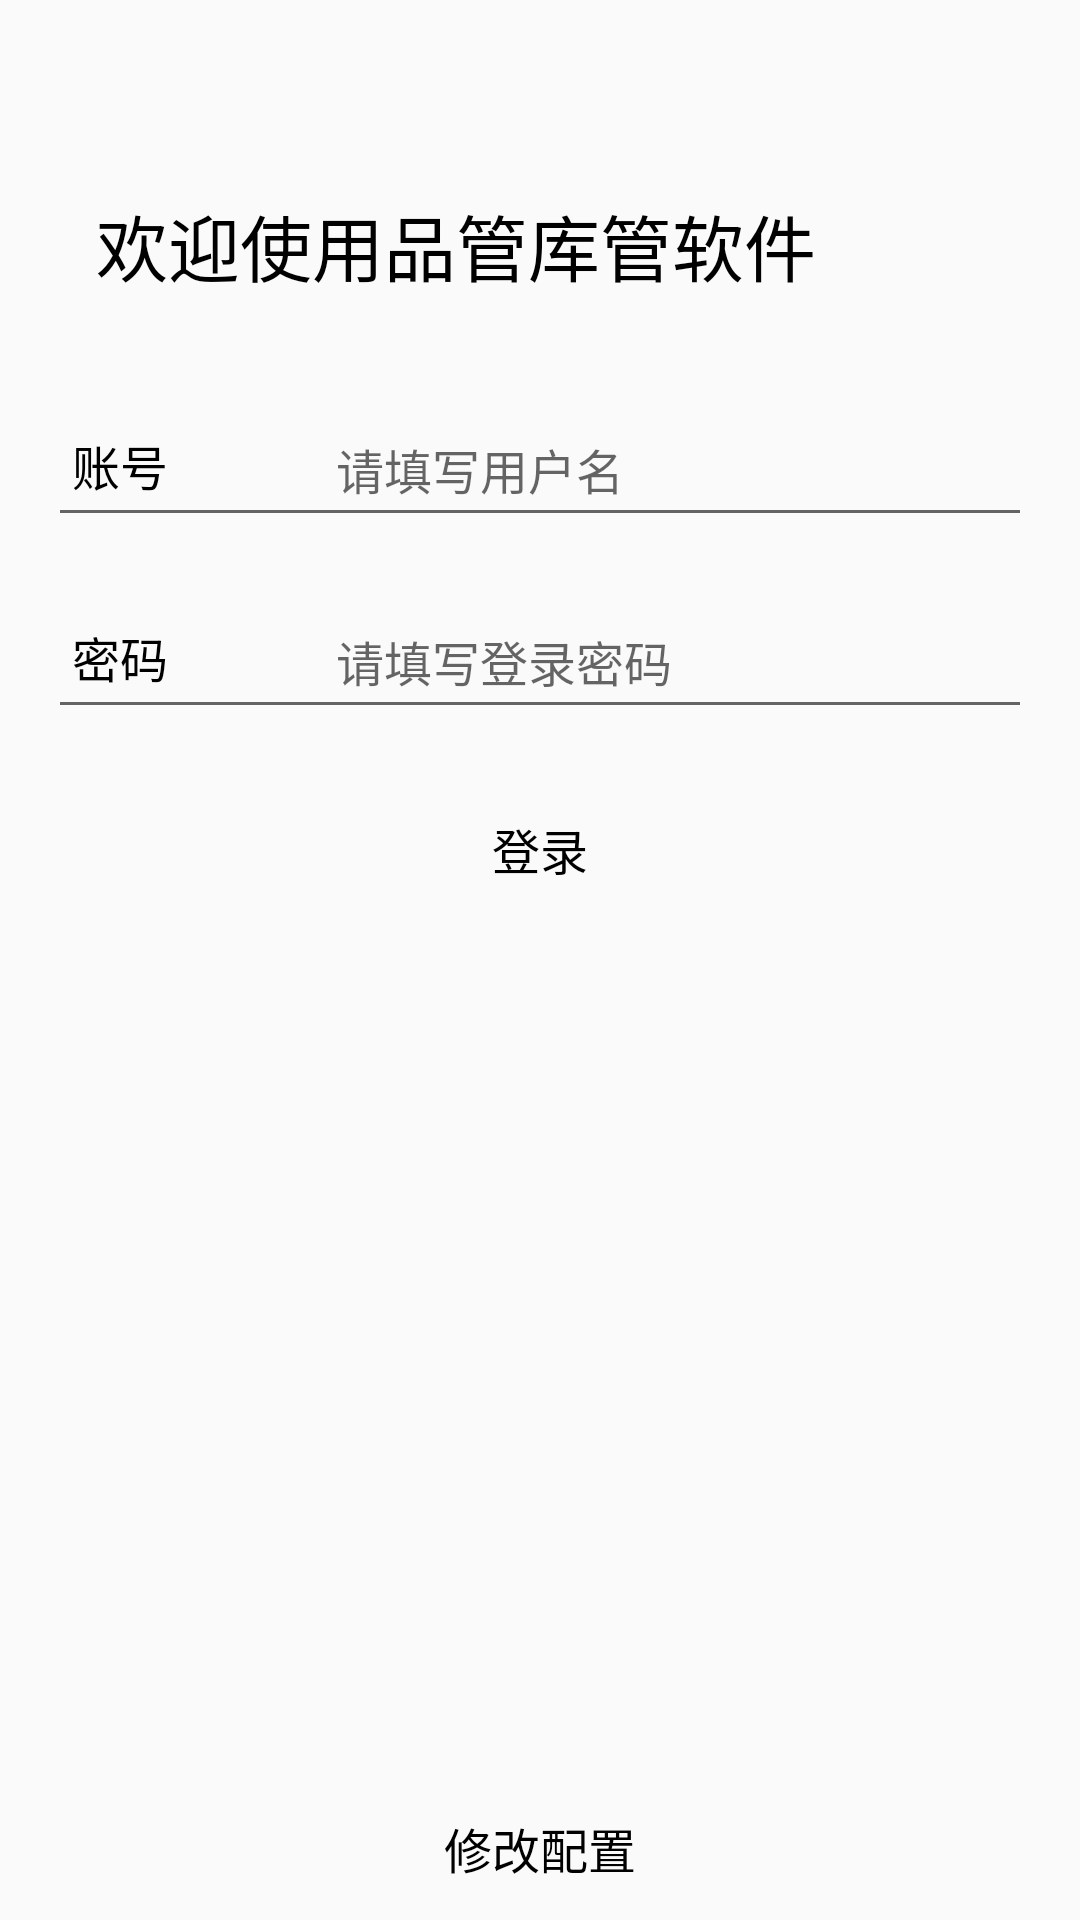

Here is an Android app screen rendered from its layout file. Give the layout XML and the strings, colors and styles it references.
<!-- AndroidManifest.xml: activity theme AppTheme.FullScreen -->
<!-- res/layout/activity_login.xml -->
<?xml version="1.0" encoding="utf-8"?>
<android.support.constraint.ConstraintLayout
    xmlns:android="http://schemas.android.com/apk/res/android"
    xmlns:app="http://schemas.android.com/apk/res-auto"
    xmlns:tools="http://schemas.android.com/tools"
    android:theme="@style/AppTheme.CommonText"
    android:layout_width="match_parent"
    android:layout_height="match_parent"
    android:focusableInTouchMode="true"
    tools:context=".activity.LoginActivity">

    <EditText
        android:id="@+id/et_username"
        android:layout_width="0dp"
        android:layout_height="48dp"
        android:layout_marginStart="16dp"
        android:layout_marginTop="32dp"
        android:layout_marginEnd="16dp"
        android:ems="10"
        android:hint="请填写用户名"
        android:inputType="textPersonName"
        android:paddingLeft="96dp"
        app:layout_constraintEnd_toEndOf="parent"
        app:layout_constraintStart_toStartOf="parent"
        app:layout_constraintTop_toBottomOf="@+id/textView11" />

    <TextView
        android:id="@+id/textView9"
        android:layout_width="wrap_content"
        android:layout_height="wrap_content"
        android:layout_marginStart="8dp"
        android:text="账号"
        app:layout_constraintBottom_toBottomOf="@+id/et_username"
        app:layout_constraintStart_toStartOf="@+id/et_username"
        app:layout_constraintTop_toTopOf="@+id/et_username" />

    <EditText
        android:id="@+id/et_password"
        android:layout_width="0dp"
        android:layout_height="48dp"
        android:layout_marginStart="16dp"
        android:layout_marginTop="16dp"
        android:layout_marginEnd="16dp"
        android:ems="10"
        android:hint="请填写登录密码"
        android:inputType="textPassword"
        android:paddingLeft="96dp"
        app:layout_constraintEnd_toEndOf="parent"
        app:layout_constraintStart_toStartOf="parent"
        app:layout_constraintTop_toBottomOf="@+id/et_username" />

    <TextView
        android:id="@+id/textView10"
        android:layout_width="wrap_content"
        android:layout_height="wrap_content"
        android:layout_marginStart="8dp"
        android:text="密码"
        app:layout_constraintBottom_toBottomOf="@+id/et_password"
        app:layout_constraintStart_toStartOf="@+id/et_password"
        app:layout_constraintTop_toTopOf="@+id/et_password" />

    <Button
        android:id="@+id/btn_login"
        style="@style/ButtonPrimary"
        android:layout_width="0dp"
        android:layout_height="wrap_content"
        android:layout_marginStart="8dp"
        android:layout_marginTop="16dp"
        android:layout_marginEnd="8dp"
        android:text="登录"
        app:layout_constraintEnd_toEndOf="parent"
        app:layout_constraintStart_toStartOf="parent"
        app:layout_constraintTop_toBottomOf="@+id/et_password" />

    <TextView
        android:id="@+id/textView11"
        android:layout_width="wrap_content"
        android:layout_height="wrap_content"
        android:layout_marginStart="32dp"
        android:layout_marginTop="64dp"
        android:text="欢迎使用品管库管软件"
        android:theme="@style/AppTheme.BigText"
        app:layout_constraintStart_toStartOf="parent"
        app:layout_constraintTop_toTopOf="parent" />

    <TextView
        android:id="@+id/tv_setting_link"
        android:layout_width="128dp"
        android:layout_height="48dp"
        android:layout_marginStart="8dp"
        android:layout_marginEnd="8dp"
        android:gravity="center"
        android:text="修改配置"
        app:layout_constraintBottom_toBottomOf="parent"
        app:layout_constraintEnd_toEndOf="parent"
        app:layout_constraintStart_toStartOf="parent" />
</android.support.constraint.ConstraintLayout>
<!-- resources referenced by this layout -->
<resources>
  <style name="AppTheme.BigText">
          <item name="android:textSize">24sp</item>
          <item name="android:textColor">@color/black</item>
      </style>
  <style name="AppTheme.CommonText">
          <item name="android:textSize">16sp</item>
          <item name="android:textColor">@color/black</item>
      </style>
  <style name="ButtonPrimary" parent="Widget.AppCompat.Button.Borderless">
          <item name="android:background">@drawable/ripple_button</item>
          <item name="android:backgroundTint">@color/colorPrimary</item>
      </style>
  <style name="AppTheme.FullScreen">
          <item name="android:statusBarColor">@color/transparent</item>
      </style>
  <!-- not gathered from this repository: default colours our renderer supplied (Android Studio template values) -->
  <color name="black">#FF000000</color>
  <color name="colorPrimary">#FF6200EE</color>
</resources>
